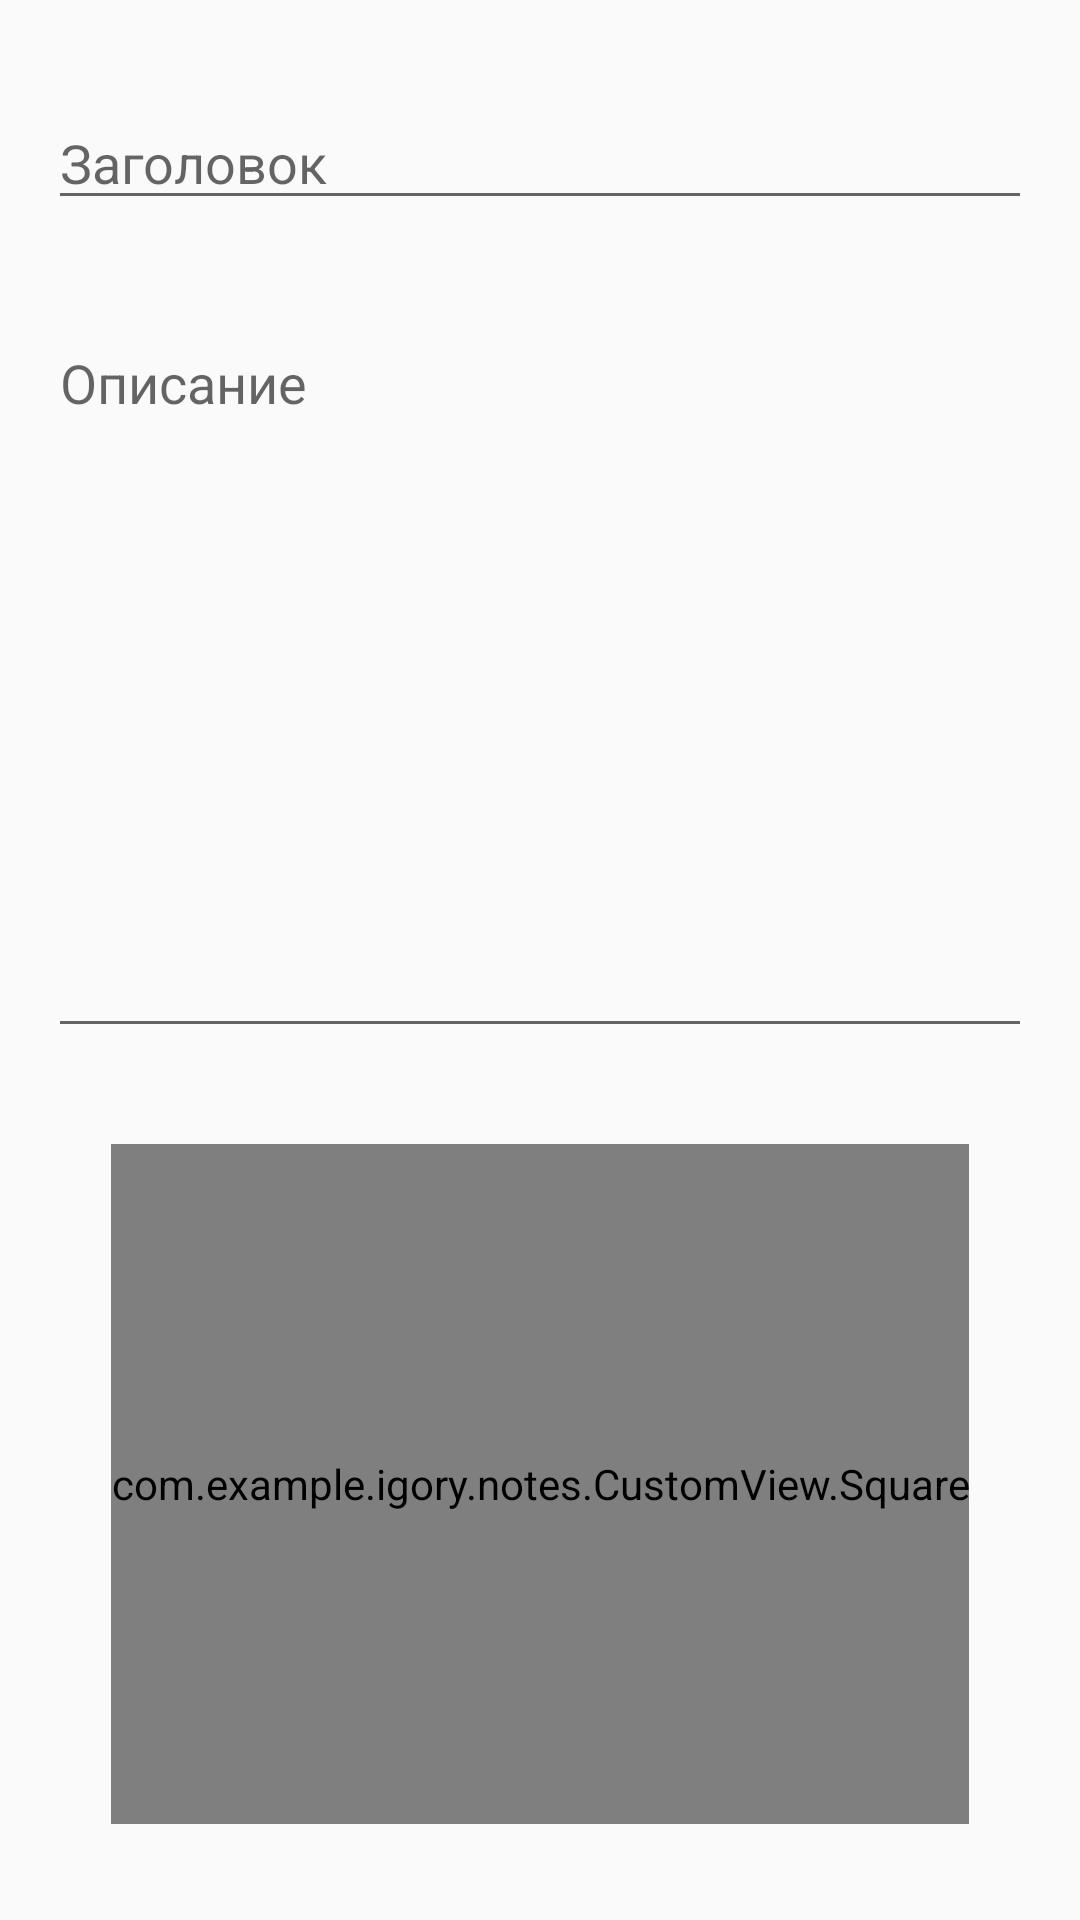

Reconstruct the res/layout file that produces this screen, plus the resources it refers to.
<!-- AndroidManifest.xml: application theme AppTheme -->
<!-- res/layout/activity_add.xml -->
<?xml version="1.0" encoding="utf-8"?>
<android.support.constraint.ConstraintLayout xmlns:android="http://schemas.android.com/apk/res/android"
    xmlns:app="http://schemas.android.com/apk/res-auto"
    xmlns:tools="http://schemas.android.com/tools"
    android:layout_width="match_parent"
    android:layout_height="match_parent"
    tools:context="com.example.igory.notes.AddActivity">

    <EditText
        android:id="@+id/head"
        android:layout_width="match_parent"
        android:layout_height="wrap_content"
        android:layout_marginEnd="16dp"
        android:layout_marginStart="16dp"
        android:layout_marginTop="32dp"
        android:ems="10"
        android:hint="Заголовок"
        android:inputType="textPersonName"
        android:singleLine="true"
        app:layout_constraintEnd_toEndOf="parent"
        app:layout_constraintStart_toStartOf="parent"
        app:layout_constraintTop_toTopOf="parent" />

    <EditText
        android:id="@+id/description"
        android:layout_width="0dp"
        android:layout_height="244dp"
        android:layout_marginEnd="16dp"
        android:layout_marginStart="16dp"
        android:layout_marginTop="32dp"
        android:layout_weight="11"
        android:ems="10"
        android:gravity="top|left"
        android:hint="Описание"
        android:inputType="textMultiLine"
        android:maxHeight="244dp"
        android:minHeight="50dp"
        app:layout_constraintEnd_toEndOf="parent"
        app:layout_constraintHeight_max="244dp"
        app:layout_constraintHeight_min="50dp"
        app:layout_constraintStart_toStartOf="parent"
        app:layout_constraintTop_toBottomOf="@+id/head" />

    <com.example.igory.notes.CustomView.Square
        android:id="@+id/color"
        android:layout_width="wrap_content"
        android:layout_height="0dp"
        android:layout_marginBottom="32dp"
        android:layout_marginEnd="124dp"
        android:layout_marginStart="124dp"
        android:layout_marginTop="32dp"
        android:layout_weight="5"
        app:layout_constraintBottom_toBottomOf="parent"
        app:layout_constraintEnd_toEndOf="parent"
        app:layout_constraintStart_toStartOf="parent"
        app:layout_constraintTop_toBottomOf="@+id/description" />

</android.support.constraint.ConstraintLayout>
<!-- resources referenced by this layout -->
<resources>
  <style name="AppTheme" parent="Theme.AppCompat.Light.DarkActionBar">
          
          <item name="colorPrimary">@color/colorPrimary</item>
          <item name="colorPrimaryDark">@color/colorPrimaryDark</item>
          <item name="colorAccent">@color/colorAccent</item>
      </style>
  <!-- not gathered from this repository: default colours our renderer supplied (Android Studio template values) -->
  <color name="colorPrimary">#FF6200EE</color>
  <color name="colorPrimaryDark">#FF3700B3</color>
  <color name="colorAccent">#FF03DAC5</color>
</resources>
